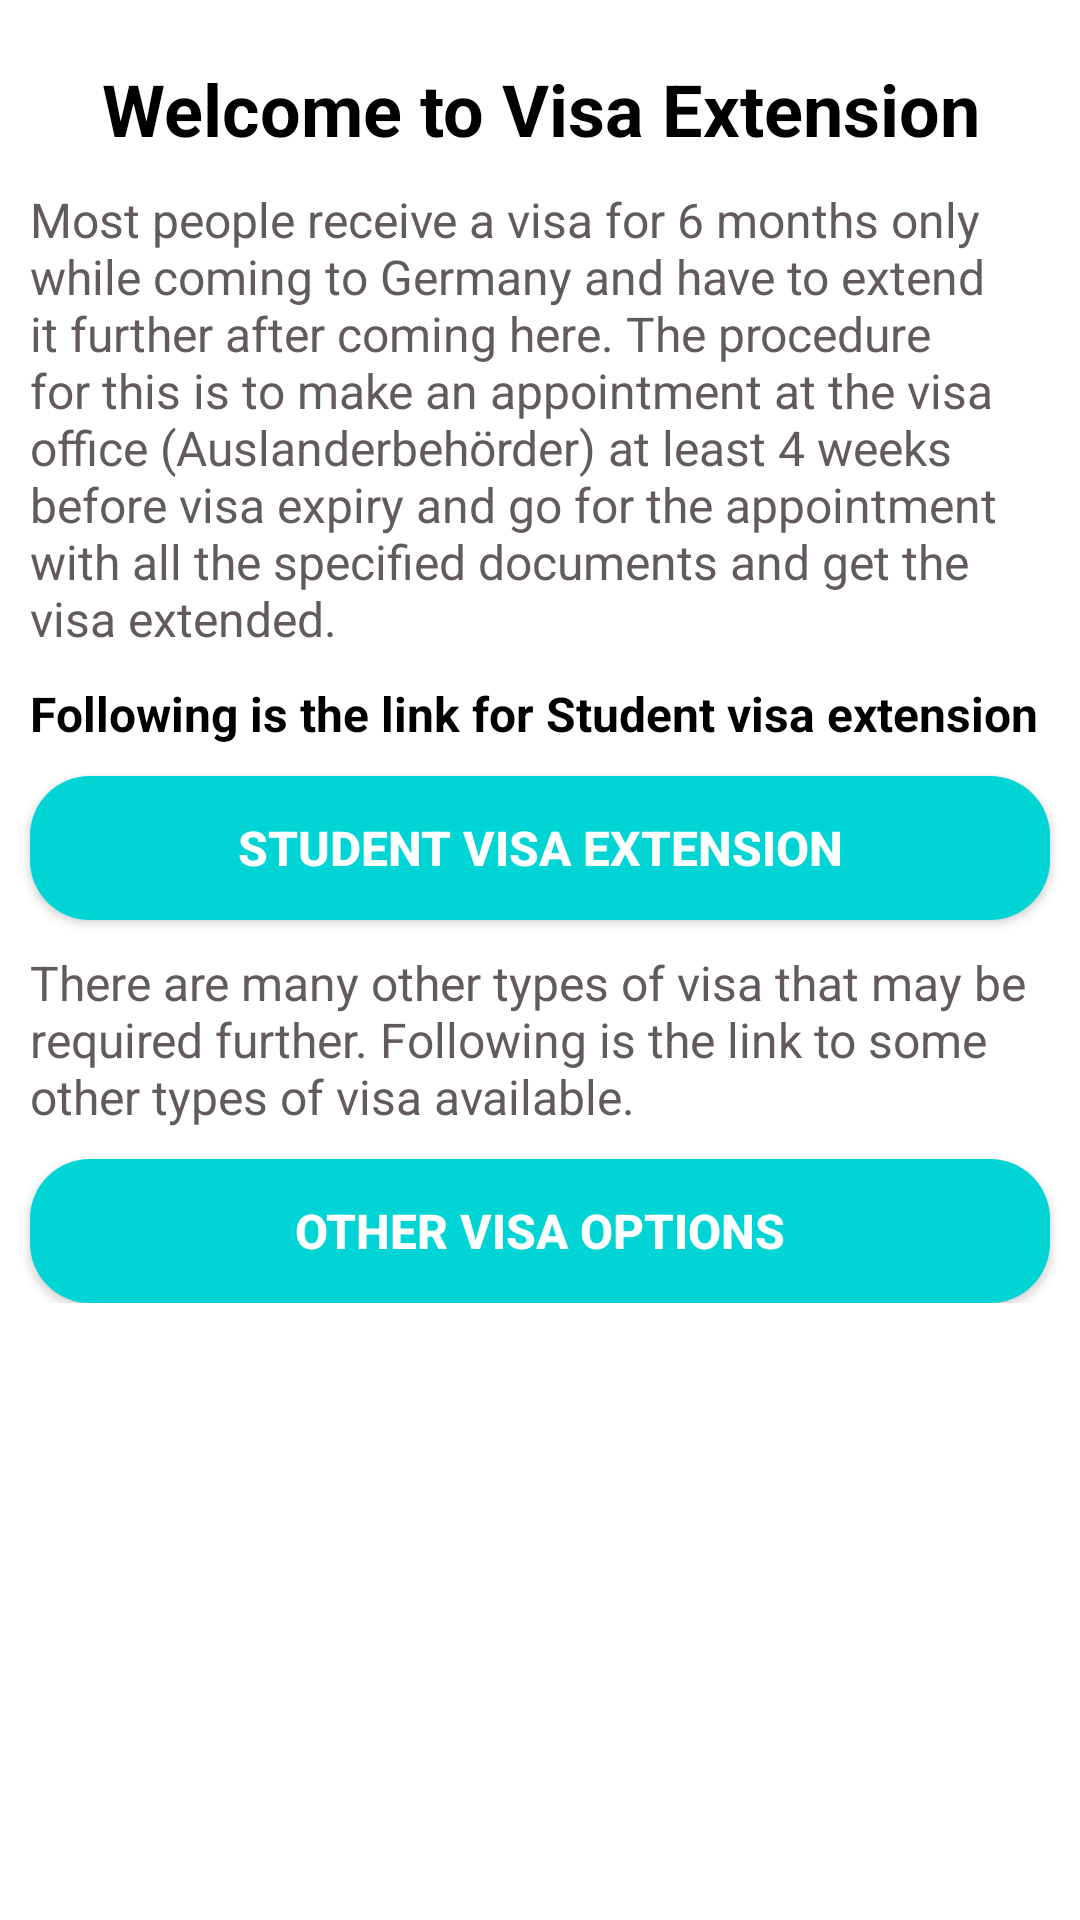

This screen was rendered from an Android layout file. Write that file and the resources it references.
<!-- AndroidManifest.xml: application theme Theme.BerlinStudentGuide -->
<!-- res/layout/activity_visa_extension.xml -->
<?xml version="1.0" encoding="utf-8"?>
<androidx.core.widget.NestedScrollView xmlns:android="http://schemas.android.com/apk/res/android"
    xmlns:app="http://schemas.android.com/apk/res-auto"
    xmlns:tools="http://schemas.android.com/tools"
    android:layout_width="match_parent"
    android:layout_height="match_parent"
    android:orientation="vertical"
    tools:context=".Apartment">

    <LinearLayout
        android:layout_width="match_parent"
        android:layout_height="match_parent"
        android:orientation="vertical">

        <TextView
            android:id="@+id/tvIntro"
            android:layout_width="match_parent"
            android:layout_height="wrap_content"
            android:layout_marginTop="20dp"
            android:gravity="center_horizontal"
            android:text="@string/welcome_to_visa_extention"
            android:textColor="@color/black"
            android:textSize="24sp"
            android:textStyle="bold" />

        <TextView
            android:id="@+id/tvExtension"
            android:layout_width="match_parent"
            android:layout_height="wrap_content"
            android:layout_marginLeft="10dp"
            android:layout_marginTop="10dp"
            android:layout_marginRight="10dp"
            android:text="@string/extension"
            android:textColor="@color/para_text"
            android:textSize="16sp" />

        <TextView
            android:id="@+id/tvExtension2"
            android:layout_width="match_parent"
            android:layout_height="wrap_content"
            android:layout_marginLeft="10dp"
            android:layout_marginTop="10dp"
            android:layout_marginRight="10dp"
            android:text="@string/extension2"
            android:textColor="@color/black"
            android:textSize="16sp" />

        <Button
            android:id="@+id/btnSVisa"
            android:layout_width="match_parent"
            android:layout_height="wrap_content"
            android:layout_marginLeft="10dp"
            android:layout_marginTop="10dp"
            android:layout_marginRight="10dp"
            android:background="@drawable/buttons"
            android:text="Student Visa Extension"
            android:textColor="#FFFFFF"
            android:textSize="16sp"
            android:textStyle="bold" />

        <TextView
            android:id="@+id/tvExtension3"
            android:layout_width="match_parent"
            android:layout_height="wrap_content"
            android:layout_marginLeft="10dp"
            android:layout_marginTop="10dp"
            android:layout_marginRight="10dp"
            android:text="@string/extension3"
            android:textColor="@color/para_text"
            android:textSize="16sp" />

        <Button
            android:id="@+id/btnOVisa"
            android:layout_width="match_parent"
            android:layout_height="wrap_content"
            android:layout_marginLeft="10dp"
            android:layout_marginTop="10dp"
            android:layout_marginRight="10dp"
            android:background="@drawable/buttons"
            android:text="Other Visa Options"
            android:textColor="#FFFFFF"
            android:textSize="16sp"
            android:textStyle="bold" />

    </LinearLayout>

</androidx.core.widget.NestedScrollView>
<!-- resources referenced by this layout -->
<resources>
  <color name="black">#FF000000</color>
  <color name="para_text">#635B5B</color>
  <!-- drawable buttons (drawable) -->
  <?xml version="1.0" encoding="utf-8"?>
  <shape xmlns:android="http://schemas.android.com/apk/res/android"
      android:shape="rectangle">
      <corners android:radius="20dp"/>
      <solid android:color="@color/primary_color"/>
  
  </shape>
  <string name="extension">Most people receive a visa for 6 months only while coming to Germany and have to extend it further after coming here. The procedure for this is to make an appointment at the visa office (Auslanderbehörder) at least 4 weeks before visa expiry and go for the appointment with all the specified documents and get the visa extended.</string>
  <string name="extension2"><b>Following is the link for Student visa extension</b></string>
  <string name="extension3">There are many other types of visa that may be required further. Following is the link to some other types of visa available.</string>
  <string name="welcome_to_visa_extention">Welcome to Visa Extension</string>
  <style name="Theme.BerlinStudentGuide" parent="Theme.MaterialComponents.DayNight.DarkActionBar">
          
          <item name="colorPrimary">#40A7B5</item>
          <item name="colorPrimaryVariant">#00BCD4</item>
          <item name="colorOnPrimary">#00D4D4</item>
          
          <item name="colorSecondary">#7C1E8C</item>
          <item name="colorSecondaryVariant">#834FDF</item>
          <item name="colorOnSecondary">#C161D1</item>
          
          <item name="android:statusBarColor" tools:targetApi="l">?attr/colorPrimaryVariant</item>
          
      </style>
  <color name="primary_color">#00D4D4</color>
</resources>
